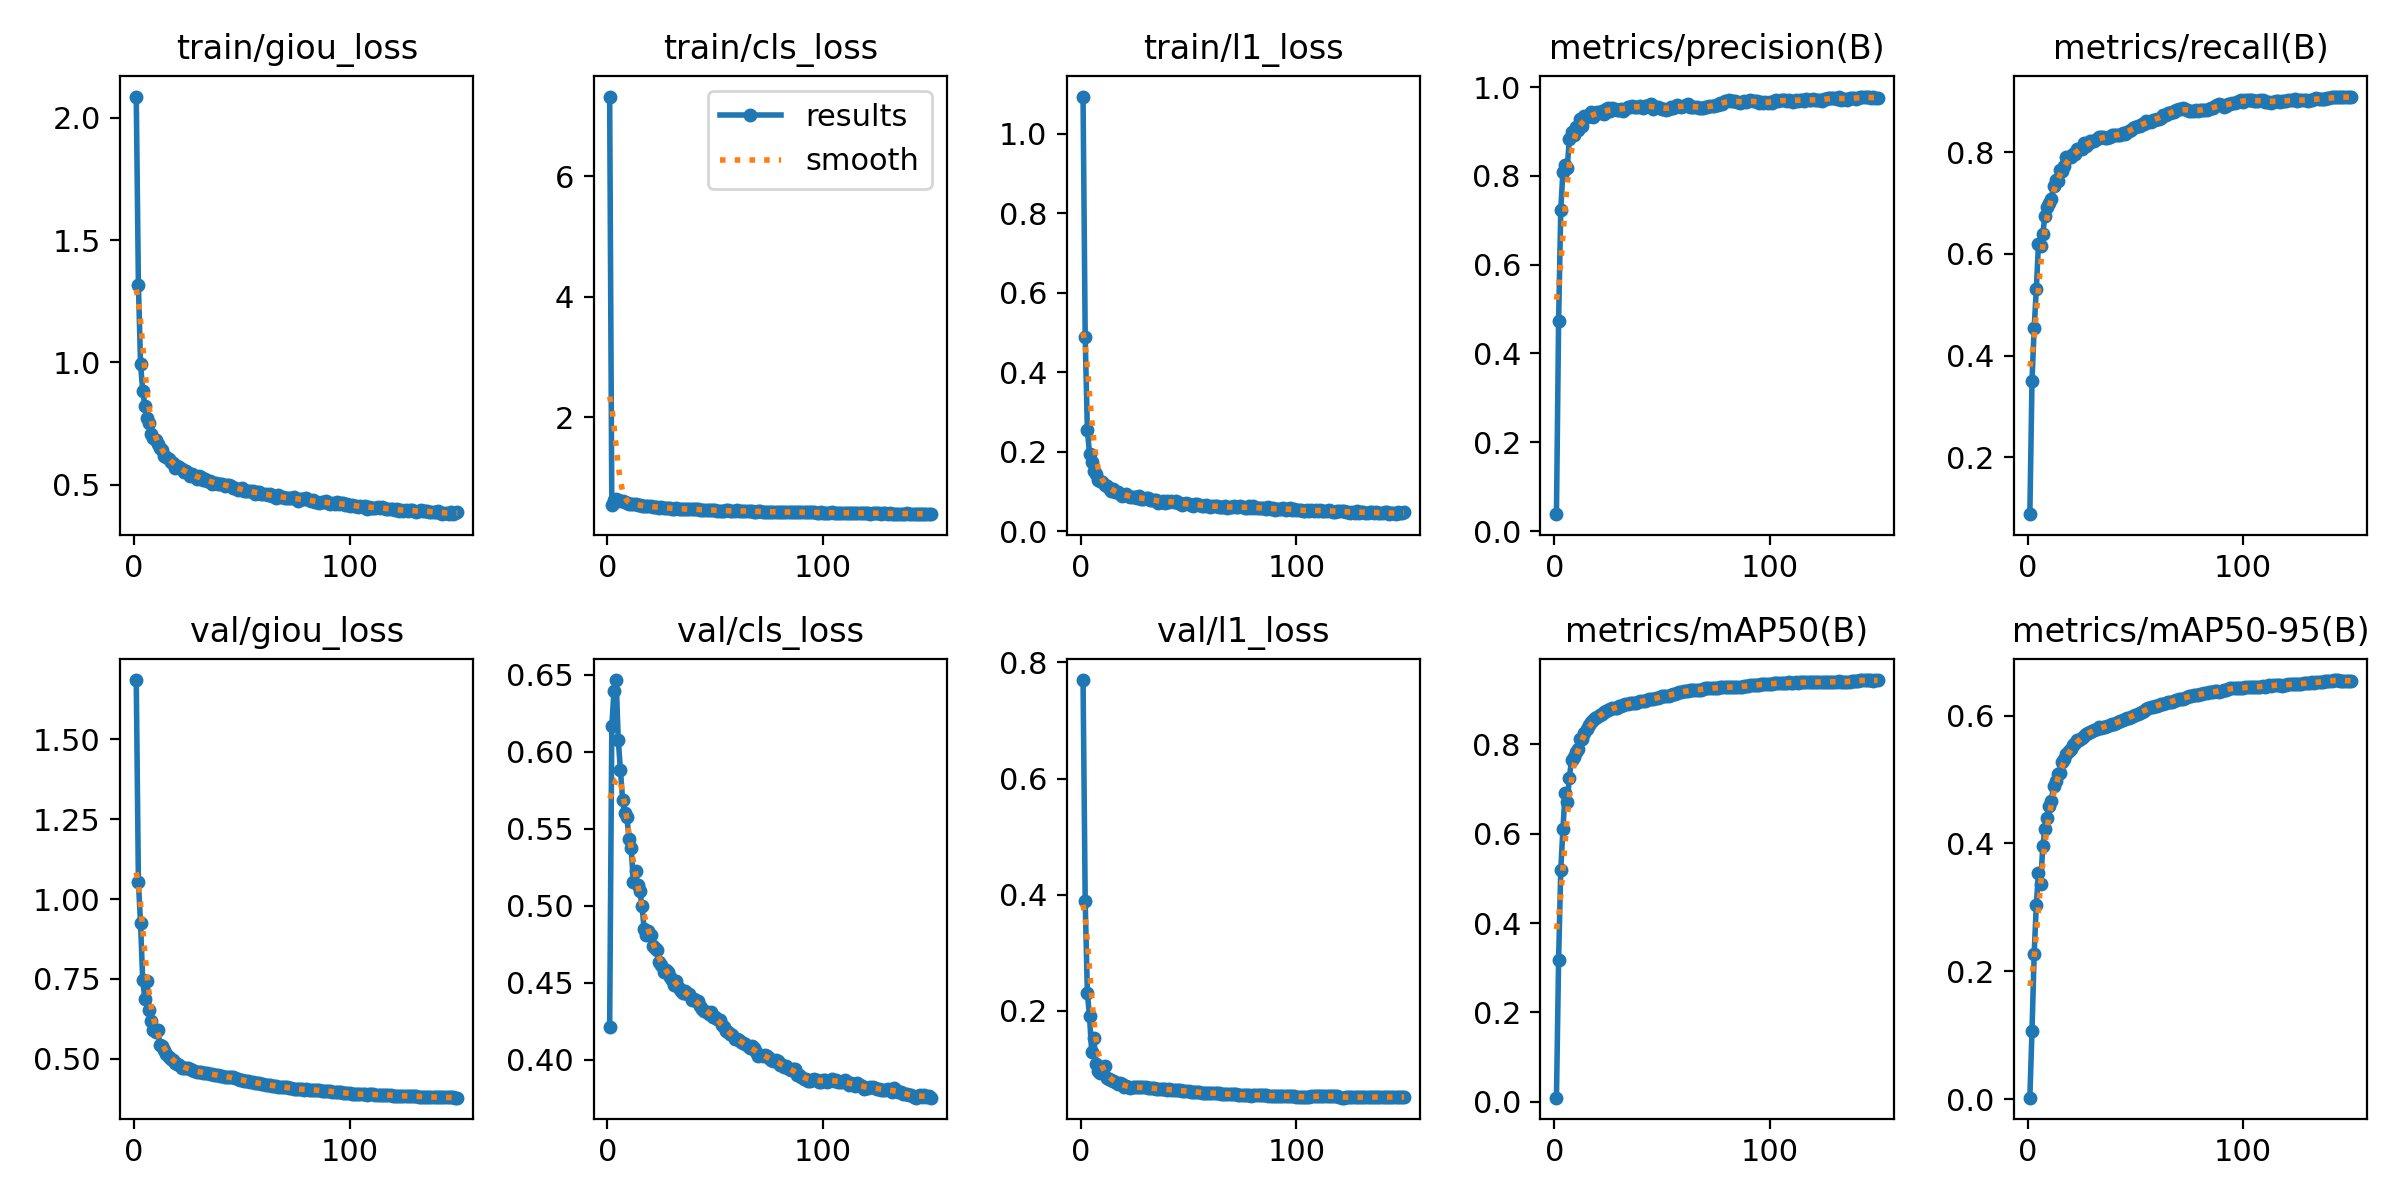

Source data for this figure (header and first rows):
epoch, train/giou_loss, train/cls_loss, train/l1_loss, metrics/precision(B), metrics/recall(B), metrics/mAP50(B), metrics/mAP50-95(B), val/giou_loss, val/cls_loss, val/l1_loss, lr/pg0, lr/pg1, lr/pg2
1, 2.087, 7.325, 1.093, 0.03798, 0.08817, 0.0091, 0.0021, 1.685, 0.4216, 0.7695, 3.245e-05, 3.245e-05, 3.245e-05
2, 1.318, 0.5431, 0.488, 0.4726, 0.3504, 0.3177, 0.1071, 1.053, 0.6168, 0.3886, 6.495e-05, 6.495e-05, 6.495e-05
3, 0.992, 0.6281, 0.2554, 0.7232, 0.4538, 0.5194, 0.2269, 0.9235, 0.6393, 0.2314, 9.745e-05, 9.745e-05, 9.745e-05
4, 0.8843, 0.6347, 0.1955, 0.8096, 0.5302, 0.6098, 0.3036, 0.7459, 0.6466, 0.1906, 0.0001, 0.0001, 0.0001
5, 0.8235, 0.6238, 0.1736, 0.8243, 0.6199, 0.6909, 0.354, 0.6878, 0.6078, 0.13, 0.0001, 0.0001, 0.0001
6, 0.7706, 0.6105, 0.1512, 0.8187, 0.6153, 0.6712, 0.3371, 0.7429, 0.588, 0.1536, 0.0001, 0.0001, 0.0001
7, 0.7507, 0.6019, 0.1442, 0.884, 0.6397, 0.7257, 0.3953, 0.6537, 0.5689, 0.1093, 0.0001, 0.0001, 0.0001
8, 0.7081, 0.5896, 0.1289, 0.8987, 0.6737, 0.7654, 0.4228, 0.6201, 0.5601, 0.09687, 0.0001, 0.0001, 0.0001
9, 0.692, 0.5706, 0.1253, 0.8929, 0.6927, 0.7712, 0.4406, 0.5909, 0.5575, 0.09256, 0.0001, 0.0001, 0.0001
10, 0.6833, 0.5578, 0.123, 0.9096, 0.7008, 0.7835, 0.4585, 0.5847, 0.5436, 0.09737, 0.0001, 0.0001, 0.0001
11, 0.6643, 0.5485, 0.1168, 0.904, 0.7076, 0.7894, 0.4666, 0.5892, 0.5374, 0.1047, 0.0001, 0.0001, 0.0001
12, 0.6477, 0.5507, 0.1128, 0.9289, 0.7336, 0.8126, 0.4903, 0.5451, 0.5155, 0.08442, 0.0001, 0.0001, 0.0001
13, 0.6405, 0.55, 0.1088, 0.9122, 0.745, 0.8119, 0.4971, 0.5391, 0.5227, 0.08246, 0.0001, 0.0001, 0.0001
14, 0.6172, 0.5403, 0.1002, 0.9346, 0.7439, 0.8261, 0.5081, 0.5268, 0.5132, 0.08056, 0.0001, 0.0001, 0.0001
15, 0.6145, 0.5328, 0.1054, 0.9325, 0.7639, 0.8336, 0.5104, 0.5154, 0.5095, 0.07862, 0.0001, 0.0001, 0.0001
16, 0.605, 0.5282, 0.09984, 0.9353, 0.7637, 0.8426, 0.5273, 0.5058, 0.5002, 0.07746, 0.0001, 0.0001, 0.0001
17, 0.5924, 0.5234, 0.09795, 0.9428, 0.7732, 0.8491, 0.5328, 0.5013, 0.485, 0.07406, 0.0001, 0.0001, 0.0001
18, 0.5903, 0.5211, 0.09257, 0.9335, 0.7912, 0.8541, 0.5395, 0.496, 0.4812, 0.07533, 0.0001, 0.0001, 0.0001
19, 0.568, 0.5201, 0.08927, 0.939, 0.7905, 0.8579, 0.5442, 0.4868, 0.4839, 0.0736, 0.0001, 0.0001, 0.0001
20, 0.5752, 0.5143, 0.0911, 0.9443, 0.7899, 0.8601, 0.5473, 0.4836, 0.4813, 0.06983, 0.0001, 0.0001, 0.0001
21, 0.5733, 0.5049, 0.09428, 0.942, 0.7958, 0.8656, 0.5547, 0.48, 0.4739, 0.07003, 0.0001, 0.0001, 0.0001
22, 0.5653, 0.5098, 0.08985, 0.9452, 0.7961, 0.867, 0.5578, 0.4726, 0.4724, 0.06862, 0.0001, 0.0001, 0.0001
23, 0.553, 0.501, 0.08514, 0.9392, 0.8057, 0.8721, 0.5624, 0.4715, 0.4712, 0.0678, 0.0001, 0.0001, 0.0001
24, 0.5556, 0.497, 0.08631, 0.9496, 0.8056, 0.8748, 0.5623, 0.4723, 0.4638, 0.06847, 0.0001, 0.0001, 0.0001
25, 0.5454, 0.5, 0.08533, 0.9535, 0.8059, 0.8775, 0.5654, 0.471, 0.4614, 0.06886, 0.0001, 0.0001, 0.0001
26, 0.537, 0.4935, 0.08286, 0.9465, 0.8171, 0.8797, 0.5684, 0.4679, 0.4572, 0.06843, 0.0001, 0.0001, 0.0001
27, 0.5449, 0.4963, 0.08763, 0.9534, 0.8121, 0.8807, 0.5717, 0.4649, 0.458, 0.06868, 0.0001, 0.0001, 0.0001
28, 0.5352, 0.4906, 0.08175, 0.9498, 0.8161, 0.8819, 0.5727, 0.4627, 0.4572, 0.06868, 0.0001, 0.0001, 0.0001
29, 0.5226, 0.4887, 0.08214, 0.9485, 0.8218, 0.8823, 0.5752, 0.4604, 0.4539, 0.06835, 0.0001, 0.0001, 0.0001
30, 0.5364, 0.4728, 0.08351, 0.9494, 0.8214, 0.8849, 0.5761, 0.4589, 0.4521, 0.06834, 0.0001, 0.0001, 0.0001
31, 0.5325, 0.4739, 0.08364, 0.951, 0.8214, 0.8866, 0.5784, 0.4581, 0.4489, 0.06777, 0.0001, 0.0001, 0.0001
32, 0.5199, 0.4837, 0.07917, 0.9465, 0.8267, 0.888, 0.5789, 0.4565, 0.4511, 0.06645, 0.0001, 0.0001, 0.0001
33, 0.5236, 0.4732, 0.07898, 0.9513, 0.8294, 0.8899, 0.5819, 0.456, 0.4467, 0.06689, 0.0001, 0.0001, 0.0001
34, 0.5151, 0.4738, 0.07797, 0.9552, 0.8292, 0.8903, 0.5813, 0.4547, 0.4449, 0.0668, 0.0001, 0.0001, 0.0001
35, 0.5166, 0.4795, 0.07883, 0.9556, 0.8304, 0.8915, 0.5821, 0.4542, 0.4437, 0.06624, 0.0001, 0.0001, 0.0001
36, 0.5021, 0.4707, 0.07222, 0.9568, 0.8277, 0.8922, 0.583, 0.4529, 0.4445, 0.06622, 0.0001, 0.0001, 0.0001
37, 0.5078, 0.4724, 0.07377, 0.956, 0.8285, 0.8922, 0.5844, 0.4504, 0.4424, 0.06571, 0.0001, 0.0001, 0.0001
38, 0.5048, 0.4715, 0.07707, 0.9545, 0.8302, 0.893, 0.585, 0.4491, 0.4429, 0.06552, 0.0001, 0.0001, 0.0001
39, 0.5038, 0.4685, 0.07183, 0.9549, 0.8344, 0.8953, 0.5869, 0.4493, 0.4391, 0.065, 0.0001, 0.0001, 0.0001
40, 0.504, 0.4651, 0.07662, 0.9576, 0.8336, 0.896, 0.5877, 0.4477, 0.4394, 0.06432, 0.0001, 0.0001, 0.0001
41, 0.5006, 0.4665, 0.07396, 0.9537, 0.8332, 0.8961, 0.5884, 0.4467, 0.4382, 0.06485, 0.0001, 0.0001, 0.0001
42, 0.494, 0.4679, 0.0757, 0.9563, 0.8332, 0.8979, 0.5894, 0.4451, 0.4379, 0.06442, 0.0001, 0.0001, 0.0001
43, 0.4992, 0.4588, 0.07426, 0.9572, 0.8332, 0.8983, 0.5913, 0.4447, 0.4351, 0.06429, 0.0001, 0.0001, 0.0001
44, 0.4989, 0.4598, 0.07667, 0.9606, 0.837, 0.9004, 0.594, 0.4431, 0.433, 0.06306, 0.0001, 0.0001, 0.0001
45, 0.4926, 0.4592, 0.07051, 0.9618, 0.8352, 0.9008, 0.5945, 0.4427, 0.4319, 0.06303, 0.0001, 0.0001, 0.0001
46, 0.4872, 0.4562, 0.0709, 0.9515, 0.8392, 0.9018, 0.596, 0.4421, 0.4311, 0.06386, 0.0001, 0.0001, 0.0001
47, 0.4863, 0.4558, 0.06681, 0.9553, 0.8408, 0.9026, 0.5968, 0.4401, 0.4299, 0.06239, 0.0001, 0.0001, 0.0001
48, 0.4785, 0.4594, 0.06889, 0.955, 0.8429, 0.9045, 0.5984, 0.437, 0.4313, 0.06132, 0.0001, 0.0001, 0.0001
49, 0.4839, 0.453, 0.07043, 0.9528, 0.8483, 0.9054, 0.6002, 0.4354, 0.4281, 0.06224, 0.0001, 0.0001, 0.0001
50, 0.4871, 0.4489, 0.06866, 0.9513, 0.8497, 0.9075, 0.6018, 0.4335, 0.4277, 0.06169, 0.0001, 0.0001, 0.0001
51, 0.4723, 0.4447, 0.06581, 0.9502, 0.8511, 0.908, 0.6029, 0.4318, 0.4266, 0.06087, 0.0001, 0.0001, 0.0001
52, 0.4735, 0.4419, 0.06462, 0.9484, 0.8511, 0.9079, 0.6044, 0.4314, 0.4259, 0.06064, 0.0001, 0.0001, 0.0001
53, 0.4742, 0.4416, 0.06904, 0.9509, 0.855, 0.9092, 0.6061, 0.4301, 0.4226, 0.06002, 0.0001, 0.0001, 0.0001
54, 0.4732, 0.4404, 0.0677, 0.954, 0.855, 0.9099, 0.6076, 0.4295, 0.421, 0.06026, 0.0001, 0.0001, 0.0001
55, 0.4733, 0.4479, 0.06704, 0.9519, 0.8608, 0.9118, 0.6101, 0.4279, 0.4185, 0.05984, 0.0001, 0.0001, 0.0001
56, 0.463, 0.4482, 0.06372, 0.9546, 0.8597, 0.9133, 0.612, 0.4262, 0.4181, 0.05897, 0.0001, 0.0001, 0.0001
57, 0.4693, 0.4419, 0.06353, 0.9587, 0.8595, 0.9157, 0.613, 0.4254, 0.4167, 0.05925, 0.0001, 0.0001, 0.0001
58, 0.468, 0.4399, 0.06577, 0.9564, 0.8641, 0.9174, 0.6144, 0.4236, 0.4159, 0.05909, 0.0001, 0.0001, 0.0001
59, 0.4595, 0.4437, 0.06327, 0.9561, 0.864, 0.9174, 0.6152, 0.4221, 0.4137, 0.05871, 0.0001, 0.0001, 0.0001
60, 0.4616, 0.4515, 0.06234, 0.958, 0.866, 0.9184, 0.6156, 0.4214, 0.4134, 0.05895, 0.0001, 0.0001, 0.0001
... 90 more rows
